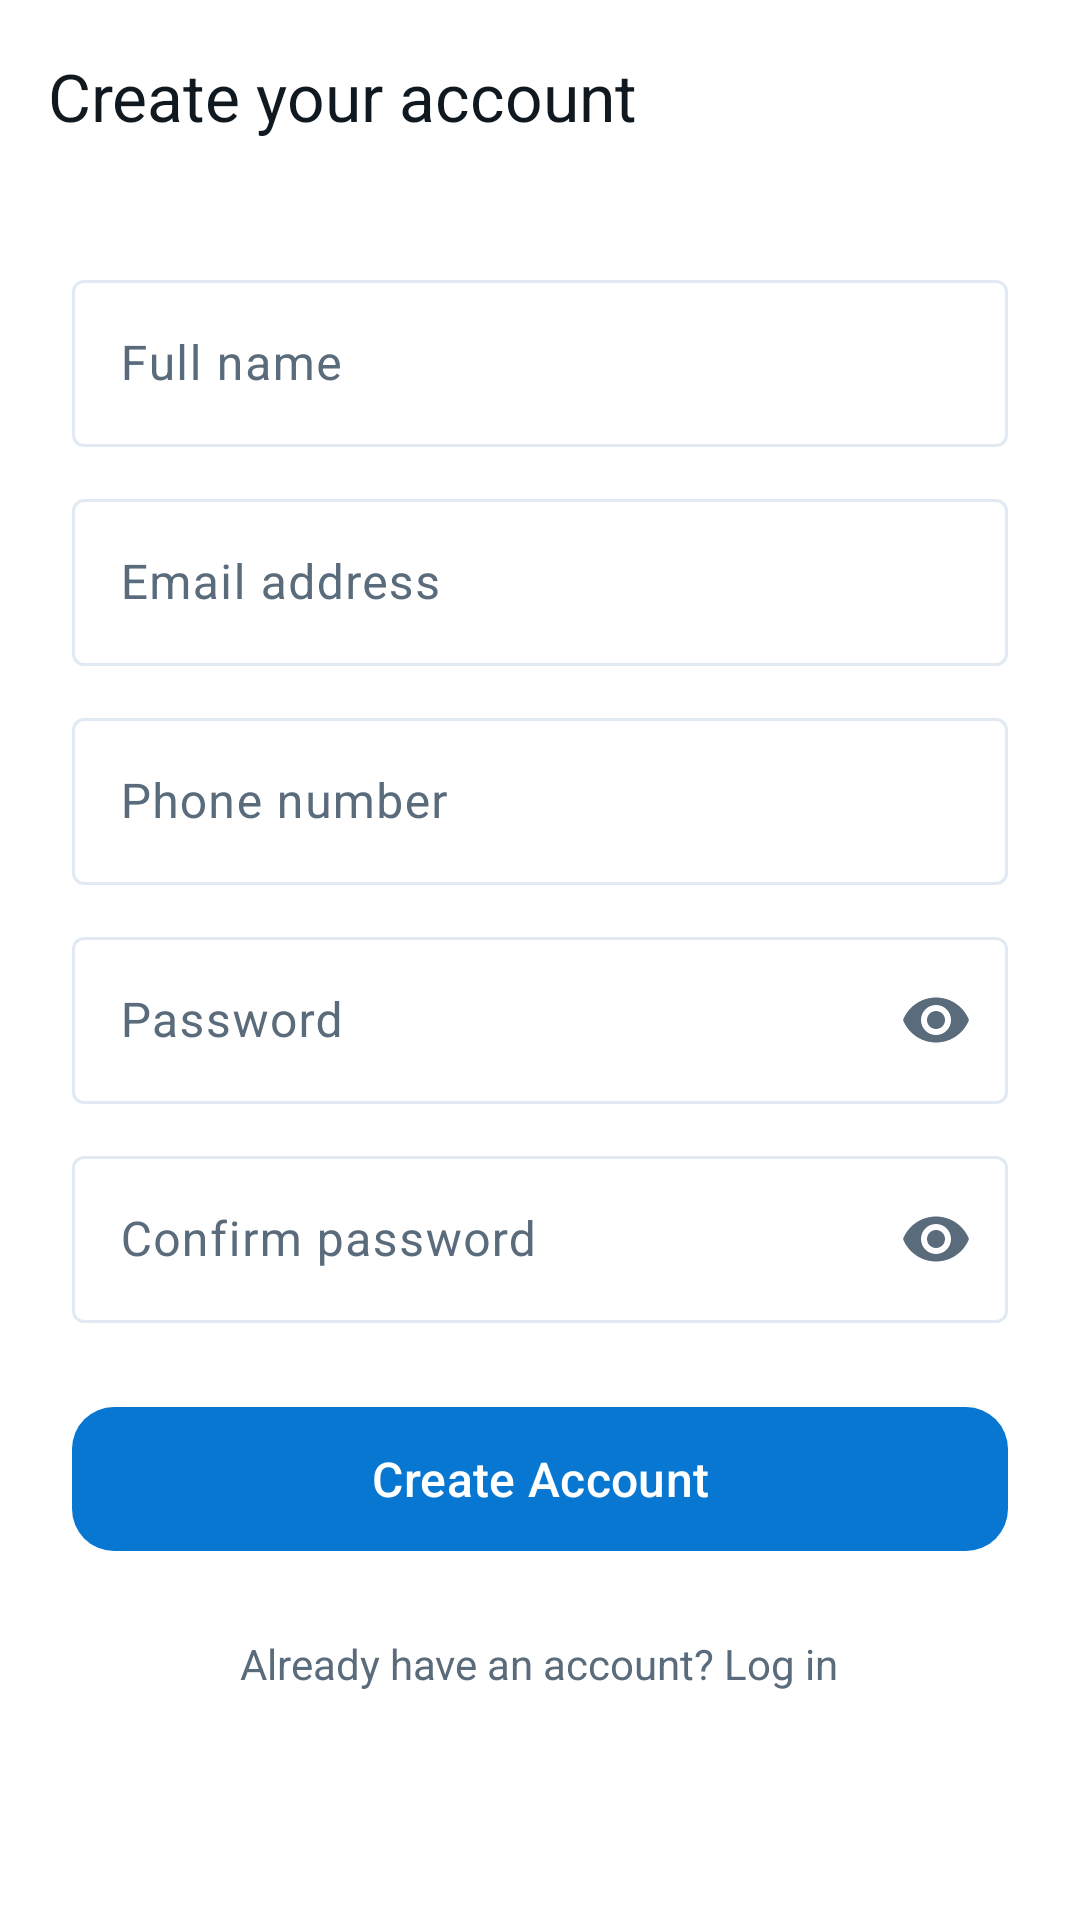

Layout XML and referenced resources for this Android screen:
<!-- AndroidManifest.xml: application theme Theme.PKHosting -->
<!-- res/layout/activity_register.xml -->
<?xml version="1.0" encoding="utf-8"?>
<LinearLayout xmlns:android="http://schemas.android.com/apk/res/android"
    xmlns:app="http://schemas.android.com/apk/res-auto"
    android:layout_width="match_parent"
    android:layout_height="match_parent"
    android:orientation="vertical">

    <com.google.android.material.appbar.MaterialToolbar
        android:id="@+id/toolbar"
        android:layout_width="match_parent"
        android:layout_height="?attr/actionBarSize"
        android:background="@color/white"
        app:navigationIcon="@drawable/ic_arrow_back"
        app:title="@string/register_title"
        app:titleTextColor="@color/dark" />

    <ScrollView
        android:layout_width="match_parent"
        android:layout_height="match_parent"
        android:fillViewport="true">

        <LinearLayout
            android:layout_width="match_parent"
            android:layout_height="wrap_content"
            android:orientation="vertical"
            android:padding="@dimen/space_xl">

            <com.google.android.material.textfield.TextInputLayout
                android:id="@+id/inputName"
                style="@style/Widget.Material3.TextInputLayout.OutlinedBox"
                android:layout_width="match_parent"
                android:layout_height="wrap_content"
                android:hint="@string/hint_full_name">

                <com.google.android.material.textfield.TextInputEditText
                    android:id="@+id/editName"
                    android:layout_width="match_parent"
                    android:layout_height="wrap_content"
                    android:inputType="textPersonName|textCapWords" />
            </com.google.android.material.textfield.TextInputLayout>

            <com.google.android.material.textfield.TextInputLayout
                android:id="@+id/inputEmail"
                style="@style/Widget.Material3.TextInputLayout.OutlinedBox"
                android:layout_width="match_parent"
                android:layout_height="wrap_content"
                android:layout_marginTop="@dimen/space_md"
                android:hint="@string/hint_email">

                <com.google.android.material.textfield.TextInputEditText
                    android:id="@+id/editEmail"
                    android:layout_width="match_parent"
                    android:layout_height="wrap_content"
                    android:inputType="textEmailAddress" />
            </com.google.android.material.textfield.TextInputLayout>

            <com.google.android.material.textfield.TextInputLayout
                android:id="@+id/inputPhone"
                style="@style/Widget.Material3.TextInputLayout.OutlinedBox"
                android:layout_width="match_parent"
                android:layout_height="wrap_content"
                android:layout_marginTop="@dimen/space_md"
                android:hint="@string/hint_phone"
                app:prefixText="+92 ">

                <com.google.android.material.textfield.TextInputEditText
                    android:id="@+id/editPhone"
                    android:layout_width="match_parent"
                    android:layout_height="wrap_content"
                    android:inputType="phone" />
            </com.google.android.material.textfield.TextInputLayout>

            <com.google.android.material.textfield.TextInputLayout
                android:id="@+id/inputPassword"
                style="@style/Widget.Material3.TextInputLayout.OutlinedBox"
                android:layout_width="match_parent"
                android:layout_height="wrap_content"
                android:layout_marginTop="@dimen/space_md"
                android:hint="@string/hint_password"
                app:endIconMode="password_toggle">

                <com.google.android.material.textfield.TextInputEditText
                    android:id="@+id/editPassword"
                    android:layout_width="match_parent"
                    android:layout_height="wrap_content"
                    android:inputType="textPassword" />
            </com.google.android.material.textfield.TextInputLayout>

            <com.google.android.material.textfield.TextInputLayout
                android:id="@+id/inputConfirmPassword"
                style="@style/Widget.Material3.TextInputLayout.OutlinedBox"
                android:layout_width="match_parent"
                android:layout_height="wrap_content"
                android:layout_marginTop="@dimen/space_md"
                android:hint="@string/hint_confirm_password"
                app:endIconMode="password_toggle">

                <com.google.android.material.textfield.TextInputEditText
                    android:id="@+id/editConfirmPassword"
                    android:layout_width="match_parent"
                    android:layout_height="wrap_content"
                    android:inputType="textPassword" />
            </com.google.android.material.textfield.TextInputLayout>

            <com.google.android.material.button.MaterialButton
                android:id="@+id/btnRegister"
                android:layout_width="match_parent"
                android:layout_height="56dp"
                android:layout_marginTop="@dimen/space_xl"
                android:text="@string/action_register"
                android:textSize="16sp"
                app:cornerRadius="@dimen/button_radius" />

            <ProgressBar
                android:id="@+id/progressRegister"
                android:layout_width="wrap_content"
                android:layout_height="wrap_content"
                android:layout_gravity="center_horizontal"
                android:layout_marginTop="@dimen/space_md"
                android:indeterminateTint="@color/primary"
                android:visibility="gone" />

            <TextView
                android:id="@+id/textGoLogin"
                android:layout_width="wrap_content"
                android:layout_height="wrap_content"
                android:layout_gravity="center_horizontal"
                android:layout_marginTop="@dimen/space_lg"
                android:padding="@dimen/space_sm"
                android:text="@string/go_to_login"
                android:textColor="@color/text_secondary"
                android:textSize="14sp" />
        </LinearLayout>
    </ScrollView>
</LinearLayout>
<!-- resources referenced by this layout -->
<resources>
  <color name="dark">#101820</color>
  <color name="primary">#0877D1</color>
  <color name="text_secondary">#5A6B7B</color>
  <color name="white">#FFFFFF</color>
  <dimen name="button_radius">14dp</dimen>
  <dimen name="space_lg">16dp</dimen>
  <dimen name="space_md">12dp</dimen>
  <dimen name="space_sm">8dp</dimen>
  <dimen name="space_xl">24dp</dimen>
  <string name="action_register">Create Account</string>
  <string name="go_to_login">Already have an account? Log in</string>
  <string name="hint_confirm_password">Confirm password</string>
  <string name="hint_email">Email address</string>
  <string name="hint_full_name">Full name</string>
  <string name="hint_password">Password</string>
  <string name="hint_phone">Phone number</string>
  <string name="register_title">Create your account</string>
  <style name="Theme.PKHosting" parent="Theme.Material3.Light.NoActionBar">
          <item name="colorPrimary">@color/primary</item>
          <item name="colorOnPrimary">@color/white</item>
          <item name="colorPrimaryContainer">@color/primary_light</item>
          <item name="colorOnPrimaryContainer">@color/dark</item>
          <item name="colorSecondary">@color/primary_dark</item>
          <item name="colorOnSecondary">@color/white</item>
          <item name="colorSecondaryContainer">@color/primary_light</item>
          <item name="colorOnSecondaryContainer">@color/dark</item>
          <item name="android:colorBackground">@color/white</item>
          <item name="colorSurface">@color/white</item>
          <item name="colorOnSurface">@color/text_primary</item>
          <item name="colorSurfaceVariant">@color/primary_light</item>
          <item name="colorOnSurfaceVariant">@color/text_secondary</item>
          <item name="colorOutline">@color/divider</item>
          <item name="colorError">#B3261E</item>
          <item name="android:statusBarColor">@color/dark</item>
          <item name="android:navigationBarColor">@color/dark</item>
      </style>
  <color name="primary_light">#EAF4FC</color>
  <color name="primary_dark">#065FA6</color>
  <color name="text_primary">#101820</color>
  <color name="divider">#E1EAF2</color>
</resources>
